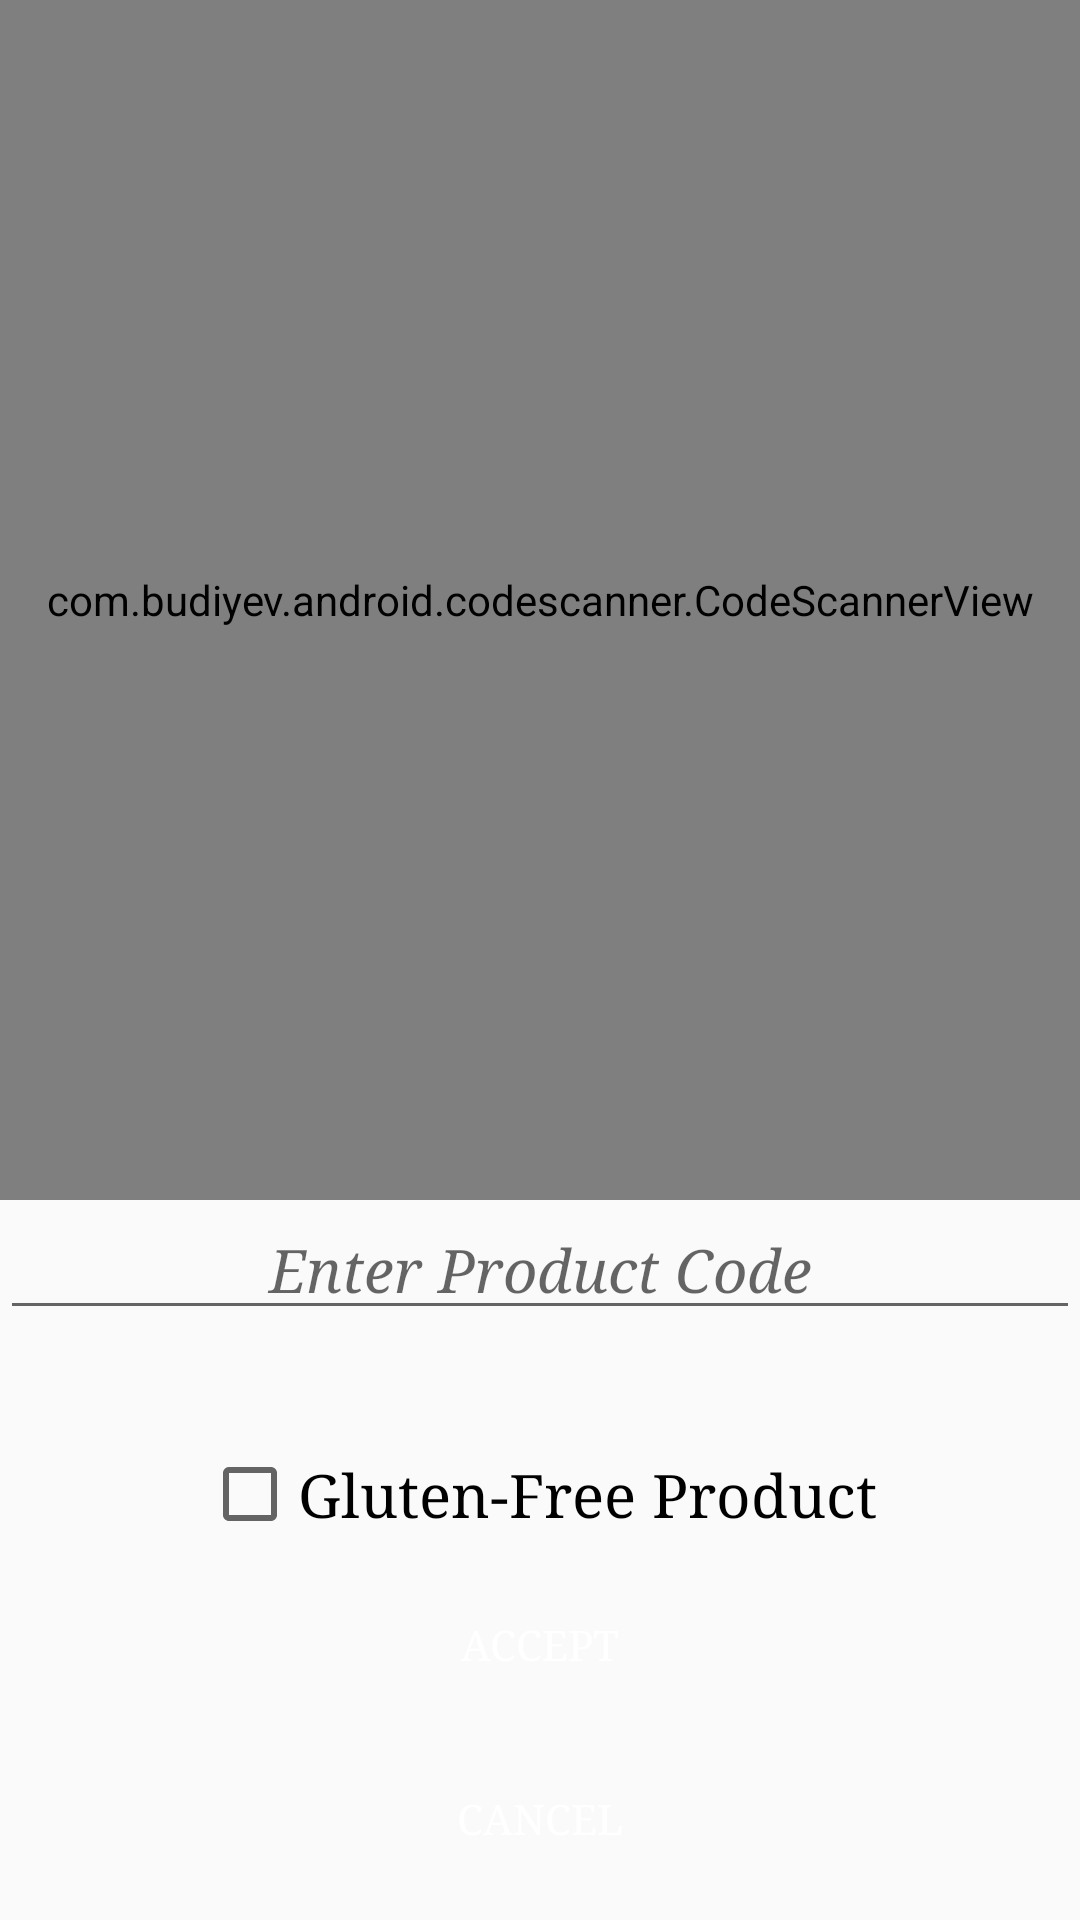

Layout XML and referenced resources for this Android screen:
<!-- AndroidManifest.xml: application theme AppTheme -->
<!-- res/layout/activity_scan.xml -->
<?xml version="1.0" encoding="utf-8"?>
<RelativeLayout xmlns:app="http://schemas.android.com/apk/res-auto"
    xmlns:android="http://schemas.android.com/apk/res/android"
    xmlns:tools="http://schemas.android.com/tools"
    android:layout_width="match_parent"
    android:layout_height="match_parent"
    tools:context=".activity.ScanActivity">

    <androidx.appcompat.widget.Toolbar
        android:id="@+id/scannerToolbar"
        android:layout_width="match_parent"
        android:layout_height="wrap_content"/>

    <com.budiyev.android.codescanner.CodeScannerView
        android:id="@+id/barcodeScanner"
        android:layout_width="match_parent"
        android:layout_height="400dp"
        app:autoFocusButtonColor="@android:color/white"
        app:autoFocusButtonVisible="true"
        app:flashButtonColor="@android:color/white"
        app:flashButtonVisible="true"
        app:frameCornersSize="0dp"
        />

    <EditText
        android:id="@+id/barcodeEditText"
        android:hint="Enter Product Code"
        android:textStyle="italic"
        android:layout_width="match_parent"
        android:layout_height="wrap_content"
        android:textAlignment="center"
        android:fontFamily="serif"
        android:textSize="20sp"
        android:layout_below="@+id/barcodeScanner"
        android:inputType="number"
        />

    <Button
        android:id="@+id/acceptScannerButton"
        android:layout_width="match_parent"
        android:layout_height="wrap_content"
        android:text="Accept"
        android:textColor="@color/colorWhite"
        android:fontFamily="serif"
        android:layout_above="@id/cancelScannerButton"
        android:layout_marginRight="10dp"
        android:layout_marginLeft="10dp"
        android:background="@drawable/btn_background"
        />

    <Button
        android:id="@+id/cancelScannerButton"
        android:layout_width="match_parent"
        android:layout_height="wrap_content"
        android:text="Cancel"
        android:textColor="@color/colorWhite"
        android:fontFamily="serif"
        android:layout_alignParentBottom="true"
        android:layout_margin="10dp"
        android:background="@drawable/btn_background"
        />

    <CheckBox
        android:id="@+id/glutenCheckBox"
        android:layout_width="wrap_content"
        android:layout_height="wrap_content"
        android:layout_above="@id/acceptScannerButton"
        android:text="Gluten-Free Product"
        android:fontFamily="serif"
        android:textSize="20sp"
        android:layout_margin="10dp"
        android:layout_centerHorizontal="true"/>

</RelativeLayout>
<!-- resources referenced by this layout -->
<resources>
  <color name="colorWhite">#FFFFFF</color>
  <style name="AppTheme" parent="Theme.AppCompat.Light.DarkActionBar">
          
          <item name="colorAccent">@color/colorAccent</item>
          <item name="colorPrimary">@color/colorBlack</item>
          <item name="colorPrimaryDark">@color/colorPrimaryDark</item>
      </style>
  <color name="colorAccent">#03DAC5</color>
  <color name="colorBlack">#000000</color>
  <color name="colorPrimaryDark">#3700B3</color>
</resources>
